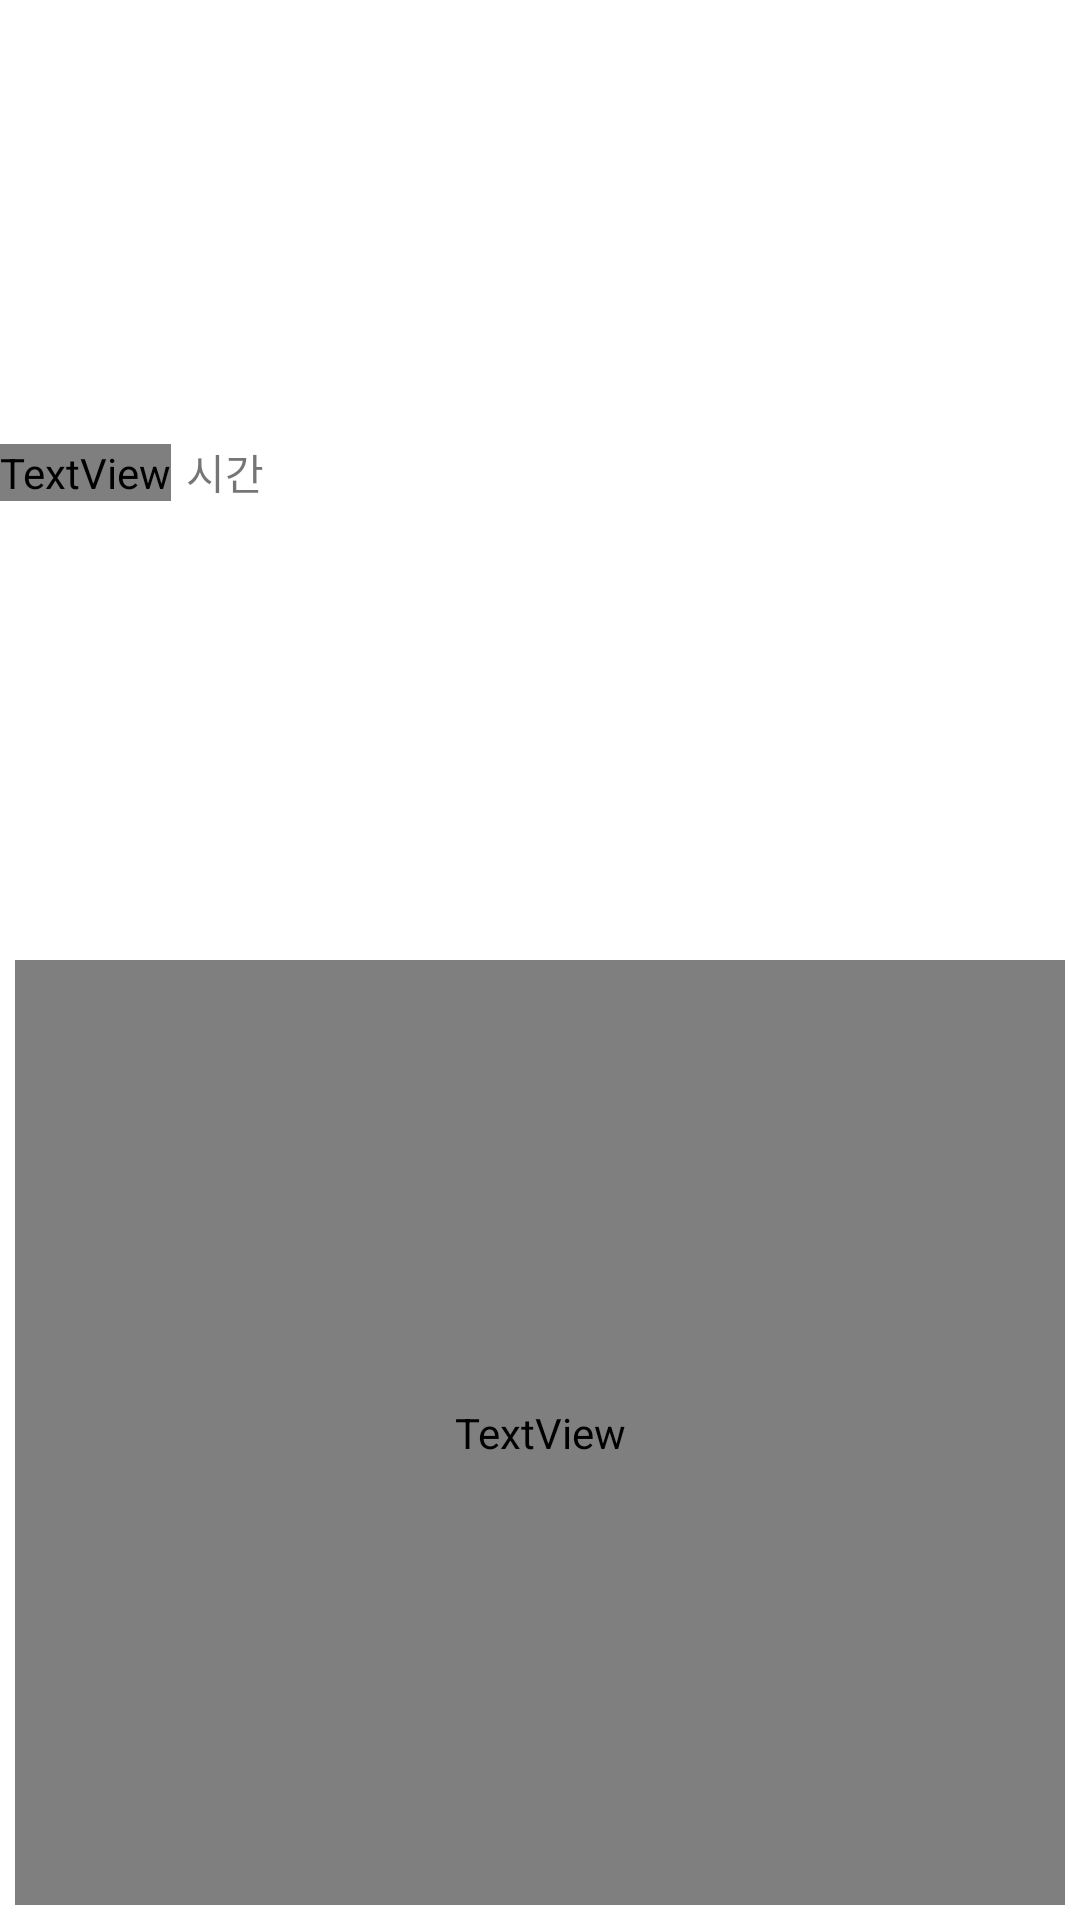

The Android layout XML behind this screen, and the referenced resources:
<!-- AndroidManifest.xml: application theme Theme.MaterialComponents.Light.NoActionBar -->
<!-- res/layout/comment_recycler.xml -->
<?xml version="1.0" encoding="utf-8"?>
<LinearLayout xmlns:android="http://schemas.android.com/apk/res/android"
    xmlns:app="http://schemas.android.com/apk/res-auto"
    xmlns:tools="http://schemas.android.com/tools"
    android:layout_width="match_parent"
    android:layout_height="100dp"
    android:layout_marginStart="10dp"
    android:layout_marginLeft="10dp"
    android:layout_marginEnd="10dp"
    android:layout_marginRight="10dp"
    android:layout_marginBottom="10dp"
    android:background="@drawable/box_border"
    android:orientation="vertical"
    android:weightSum="10">

    <LinearLayout
        android:layout_width="match_parent"
        android:layout_height="0dp"
        android:layout_weight="5"
        android:gravity="center_vertical"
        android:orientation="horizontal">

        <TextView
            android:id="@+id/commentNickNameTextView"
            android:layout_width="wrap_content"
            android:layout_height="wrap_content"
            android:text="닉네임"
            android:textColor="@color/browser_actions_text_color"
            android:textSize="16sp" />

        <TextView
            android:id="@+id/commentTimeTextView"
            android:layout_width="wrap_content"
            android:layout_height="wrap_content"
            android:paddingStart="5dp"
            android:text="시간"
            android:textSize="14sp" />

        <Space
            android:layout_width="wrap_content"
            android:layout_height="0dp"
            android:layout_weight="1" />

        <ImageButton
            android:id="@+id/imageButton"
            android:layout_width="wrap_content"
            android:layout_height="wrap_content"
            android:background="#00FFFFFF"
            android:minWidth="30dp"
            android:minHeight="30dp"
            android:visibility="gone"
            app:srcCompat="@drawable/trash"
            tools:ignore="TouchTargetSizeCheck,SpeakableTextPresentCheck" />

    </LinearLayout>

    <TextView
        android:id="@+id/commentContentTextView"
        android:layout_width="match_parent"
        android:layout_height="0dp"
        android:layout_margin="5dp"
        android:layout_weight="5"
        android:minHeight="50dp"
        android:text="내용"
        android:textColor="@color/browser_actions_text_color"
        android:textSize="14sp" />

</LinearLayout>
<!-- resources referenced by this layout -->
<resources>
  <!-- drawable trash (drawable) -->
  <?xml version="1.0" encoding="utf-8"?>
  <vector xmlns:android="http://schemas.android.com/apk/res/android"
      android:width="15dp"
      android:height="15dp"
      android:viewportWidth="30"
      android:viewportHeight="30">
      <path
          android:fillColor="#444"
          android:pathData="M19.69 10.31c-0.25 0-0.49 0.1-0.67 0.28c-0.17 0.17-0.27 0.41-0.27 0.66V22.5c0 0.25 0.1 0.49 0.27 0.66c0.18 0.18 0.42 0.28 0.67 0.28c0.25 0 0.48-0.1 0.66-0.28c0.18-0.17 0.27-0.41 0.27-0.66V11.25c0-0.25-0.1-0.49-0.27-0.66c-0.18-0.18-0.41-0.28-0.66-0.28zm-4.69 0c-0.25 0-0.49 0.1-0.66 0.28c-0.18 0.17-0.28 0.41-0.28 0.66V22.5c0 0.25 0.1 0.49 0.28 0.66c0.17 0.18 0.41 0.28 0.66 0.28c0.25 0 0.49-0.1 0.66-0.28c0.18-0.17 0.28-0.41 0.28-0.66V11.25c0-0.25-0.1-0.49-0.28-0.66C15.5 10.4 15.25 10.3 15 10.3zm-5.63 0.94c0-0.25 0.1-0.49 0.28-0.66c0.18-0.18 0.41-0.28 0.66-0.28c0.25 0 0.49 0.1 0.67 0.28c0.17 0.17 0.27 0.41 0.27 0.66V22.5c0 0.25-0.1 0.49-0.27 0.66c-0.18 0.18-0.42 0.28-0.67 0.28c-0.25 0-0.48-0.1-0.66-0.28C9.47 23 9.37 22.75 9.37 22.5V11.25z"/>
      <path
          android:fillColor="#444"
          android:fillType="evenOdd"
          android:pathData="M2.81 5.63c0 0.5 0.2 0.97 0.55 1.32C3.71 7.3 4.2 7.5 4.7 7.5h0.93v16.88c0 0.99 0.4 1.94 1.1 2.65c0.7 0.7 1.66 1.1 2.66 1.1h11.24c1 0 1.95-0.4 2.66-1.1c0.7-0.7 1.1-1.66 1.1-2.66V7.5h0.93c0.5 0 0.98-0.2 1.33-0.55c0.35-0.35 0.55-0.83 0.55-1.33V3.75c0-0.5-0.2-0.97-0.55-1.33c-0.35-0.35-0.83-0.54-1.33-0.54h-6.56c0-0.5-0.2-0.98-0.55-1.33C17.85 0.2 17.37 0 16.88 0h-3.75c-0.5 0-0.98 0.2-1.33 0.55c-0.35 0.35-0.55 0.83-0.55 1.32H4.69c-0.5 0-0.98 0.2-1.33 0.55c-0.35 0.36-0.55 0.83-0.55 1.33v1.88zM22.28 7.5l0.22 0.11v16.77c0 0.5-0.2 0.97-0.55 1.32c-0.35 0.35-0.83 0.55-1.32 0.55H9.38c-0.5 0-0.98-0.2-1.33-0.55c-0.35-0.35-0.55-0.83-0.55-1.32V7.6L7.72 7.5h14.56zm3.03-1.88V3.75H4.7v1.88H25.3z"/>
  </vector>
</resources>
